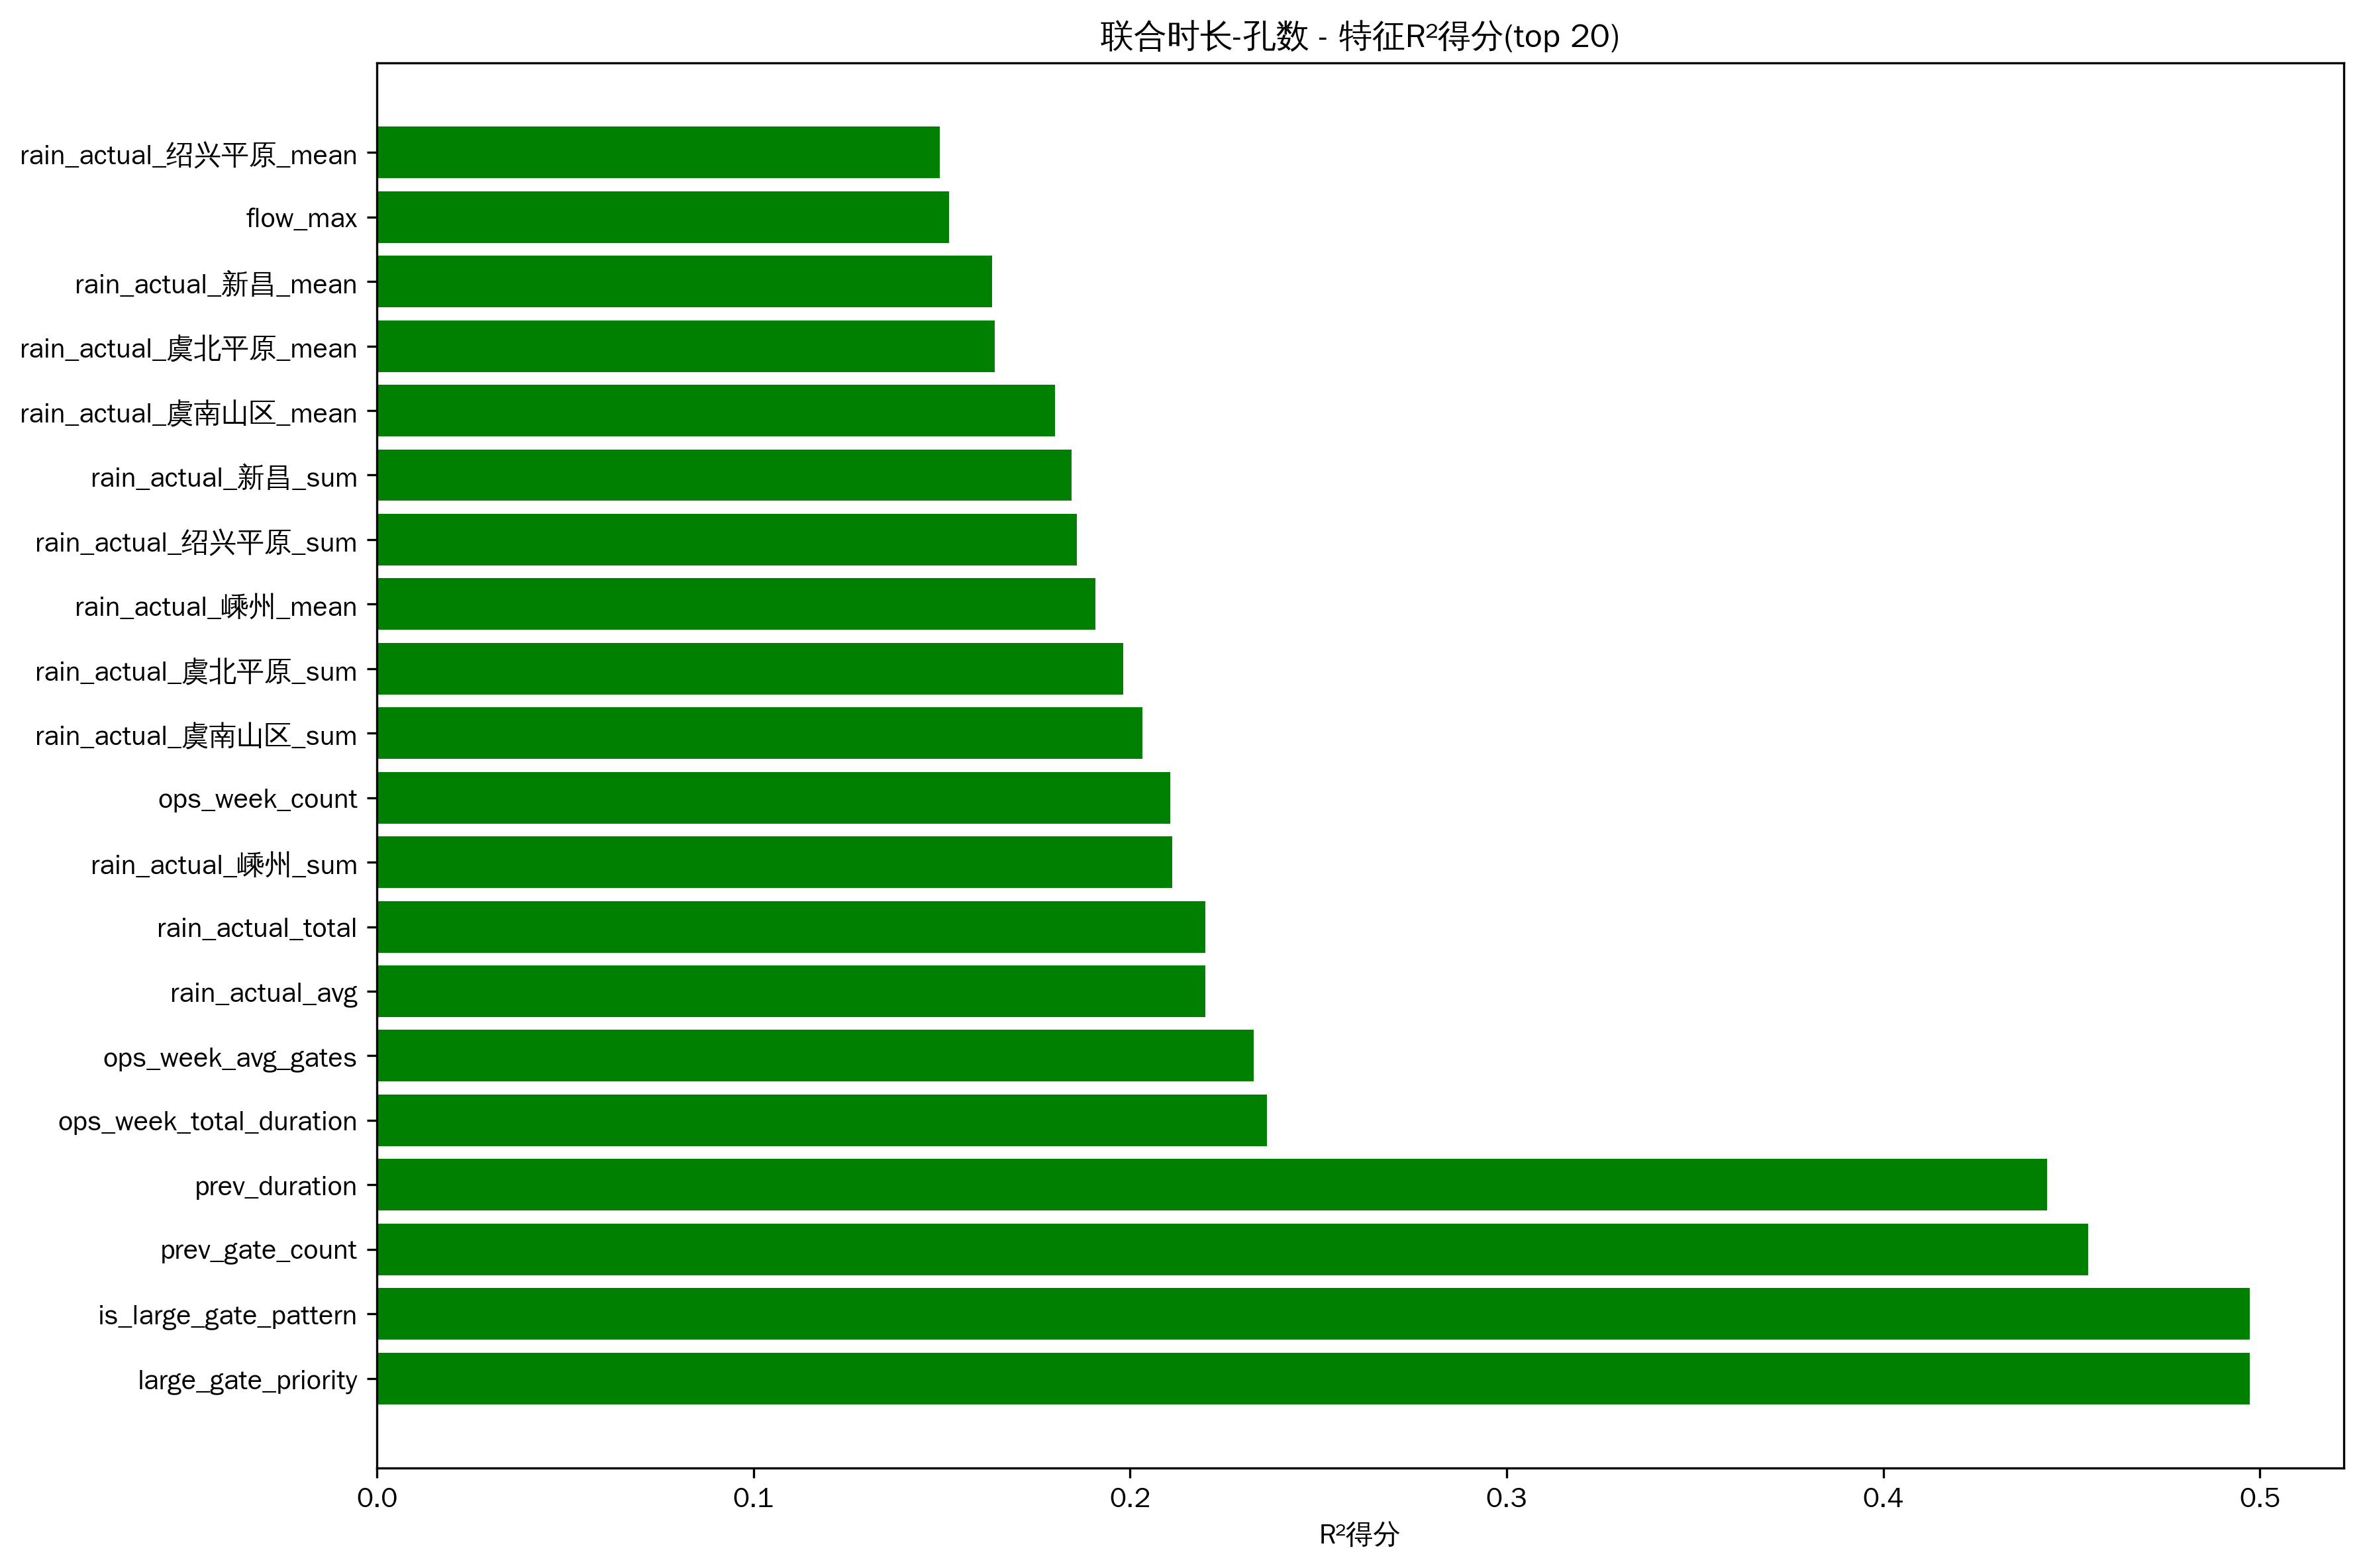

Values plotted in this chart, from the file beside it:
feature, r2_score
large_gate_priority, 0.4974
is_large_gate_pattern, 0.4974
prev_gate_count, 0.4545
prev_duration, 0.4435
ops_week_total_duration, 0.2364
ops_week_avg_gates, 0.2328
rain_actual_avg, 0.2199
rain_actual_total, 0.2199
rain_actual_嵊州_sum, 0.2113
ops_week_count, 0.2106
rain_actual_虞南山区_sum, 0.2032
rain_actual_虞北平原_sum, 0.1982
rain_actual_嵊州_mean, 0.1908
rain_actual_绍兴平原_sum, 0.1858
rain_actual_新昌_sum, 0.1845
rain_actual_虞南山区_mean, 0.1801
rain_actual_虞北平原_mean, 0.1641
rain_actual_新昌_mean, 0.1634
flow_max, 0.152
rain_actual_绍兴平原_mean, 0.1495
flow_mean, 0.1494
tide_24h_fall_rate, 0.1256
flow_range, 0.1187
flow_var, 0.1167
water_status_min, 0.1104
flow_min, 0.1005
tide_24h_cycle_count, 0.09832
hour_cos, 0.09233
tide_24h_rise_rate, 0.08689
future_tide_r_squared, 0.07049
tide_12h_cycle_count, 0.06746
rain_actual_虞南山区_max, 0.05011
tide_12h_rise_rate, 0.04966
tide_type, 0.04965
rain_actual_新昌_max, 0.04296
rain_actual_嵊州_max, 0.03929
tide_12h_min, 0.03896
rain_actual_虞北平原_max, 0.03534
tide_24h_min, 0.03083
future_tide_slope, 0.03081
tide_24h_r_squared, 0.02652
flow_skew, 0.02642
future_tide_range, 0.02606
rain_actual_绍兴平原_max, 0.02587
water_rain_ratio, 0.02571
tide_12h_phase, 0.02553
prev_op_hour, 0.02509
future_tide_phase, 0.02251
tide_24h_phase, 0.02212
water_status_mean, 0.02134
future_tide_max, 0.02091
water_status_max, 0.0204
water_status_missing, 0.01976
water_missing, 0.01924
flow_missing, 0.01909
future_tide_mean, 0.0179
future_tide_tide_type, 0.01751
water_status_range, 0.0157
date, 0.01391
flow_rain_ratio, 0.01294
... 48 more rows
